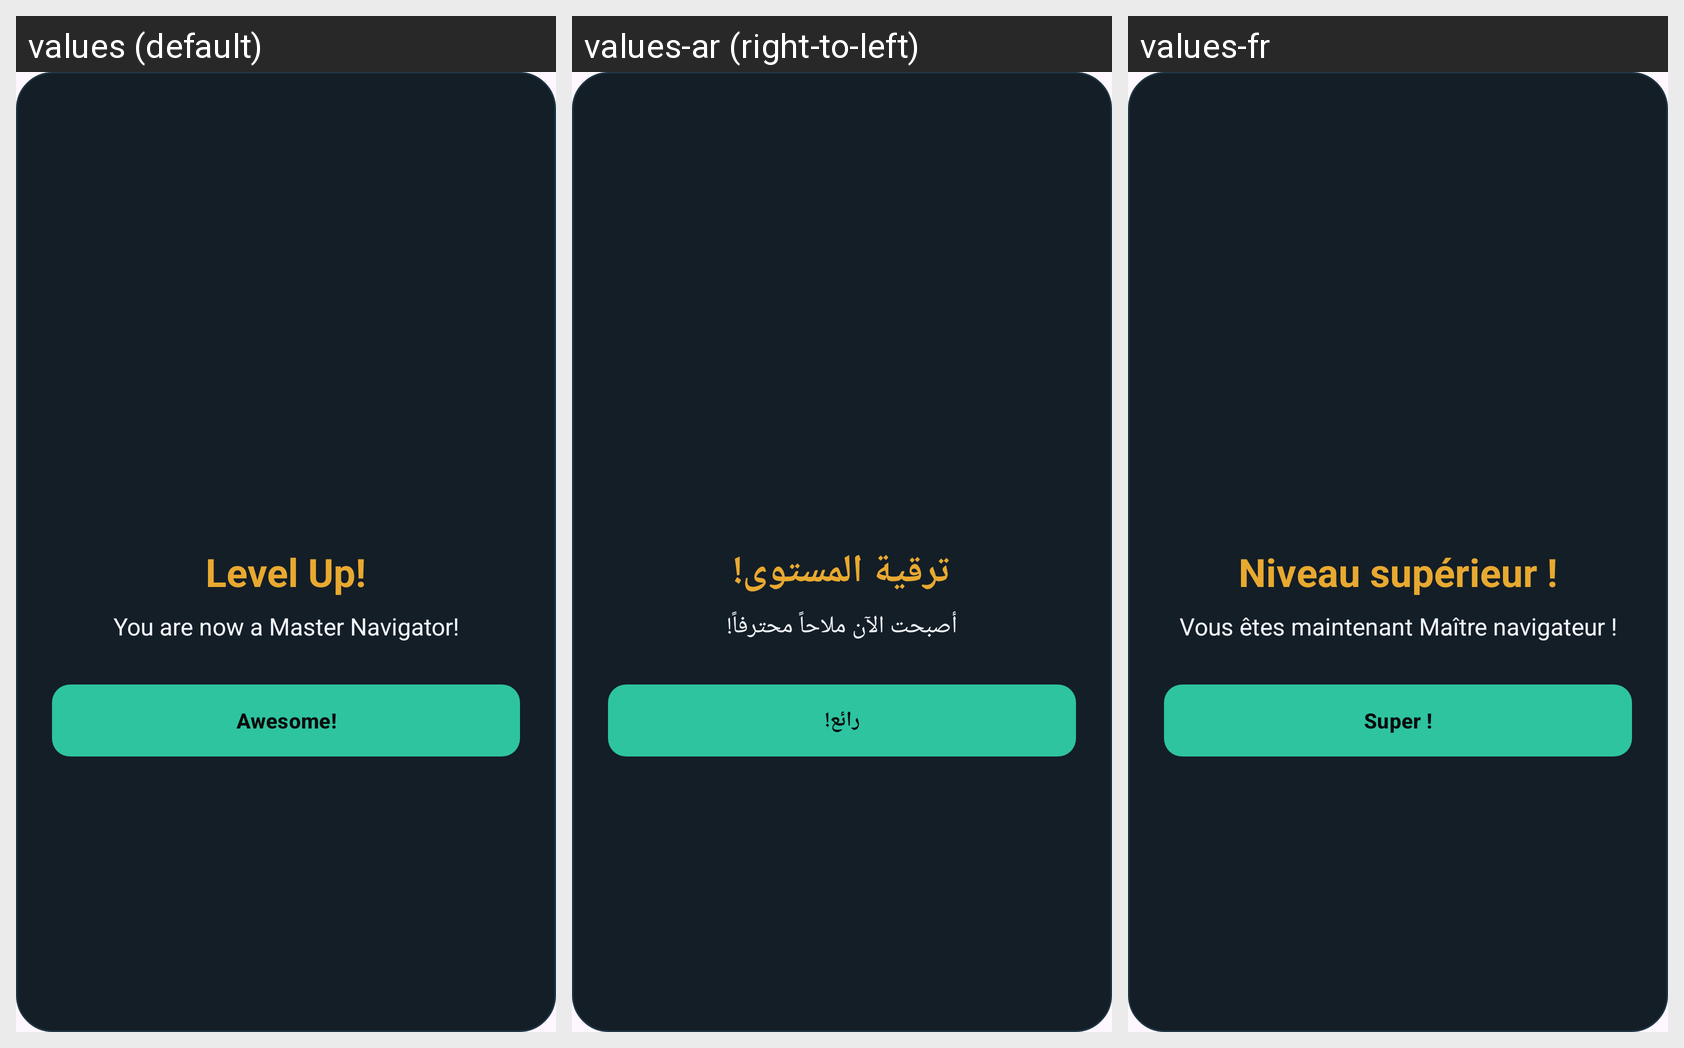

This grid shows one Android layout under several languages. Give, for every string resource on the screen, its name, the default text and each shown locale's text.
Android screen res/layout/dialog_level_up.xml rendered under 3 locales, left to right: values (default), values-ar (right-to-left), values-fr. Device: Nexus 5 (rendered at 1080×1920; each locale shown at half size, 540×960, under a caption strip naming it); theme Theme.Project_Mobile.
Strings drawn on this screen, with the default value and each locale's value (text and hints the layout hard-codes, and strings that could not be matched under every locale, appear in the picture but are not listed):

level_up_title
  values: Level Up!
  values-ar: ترقية المستوى!
  values-fr: Niveau supérieur !

level_up_default
  values: You are now a Master Navigator!
  values-ar: أصبحت الآن ملاحاً محترفاً!
  values-fr: Vous êtes maintenant Maître navigateur !

awesome
  values: Awesome!
  values-ar: رائع!
  values-fr: Super !
